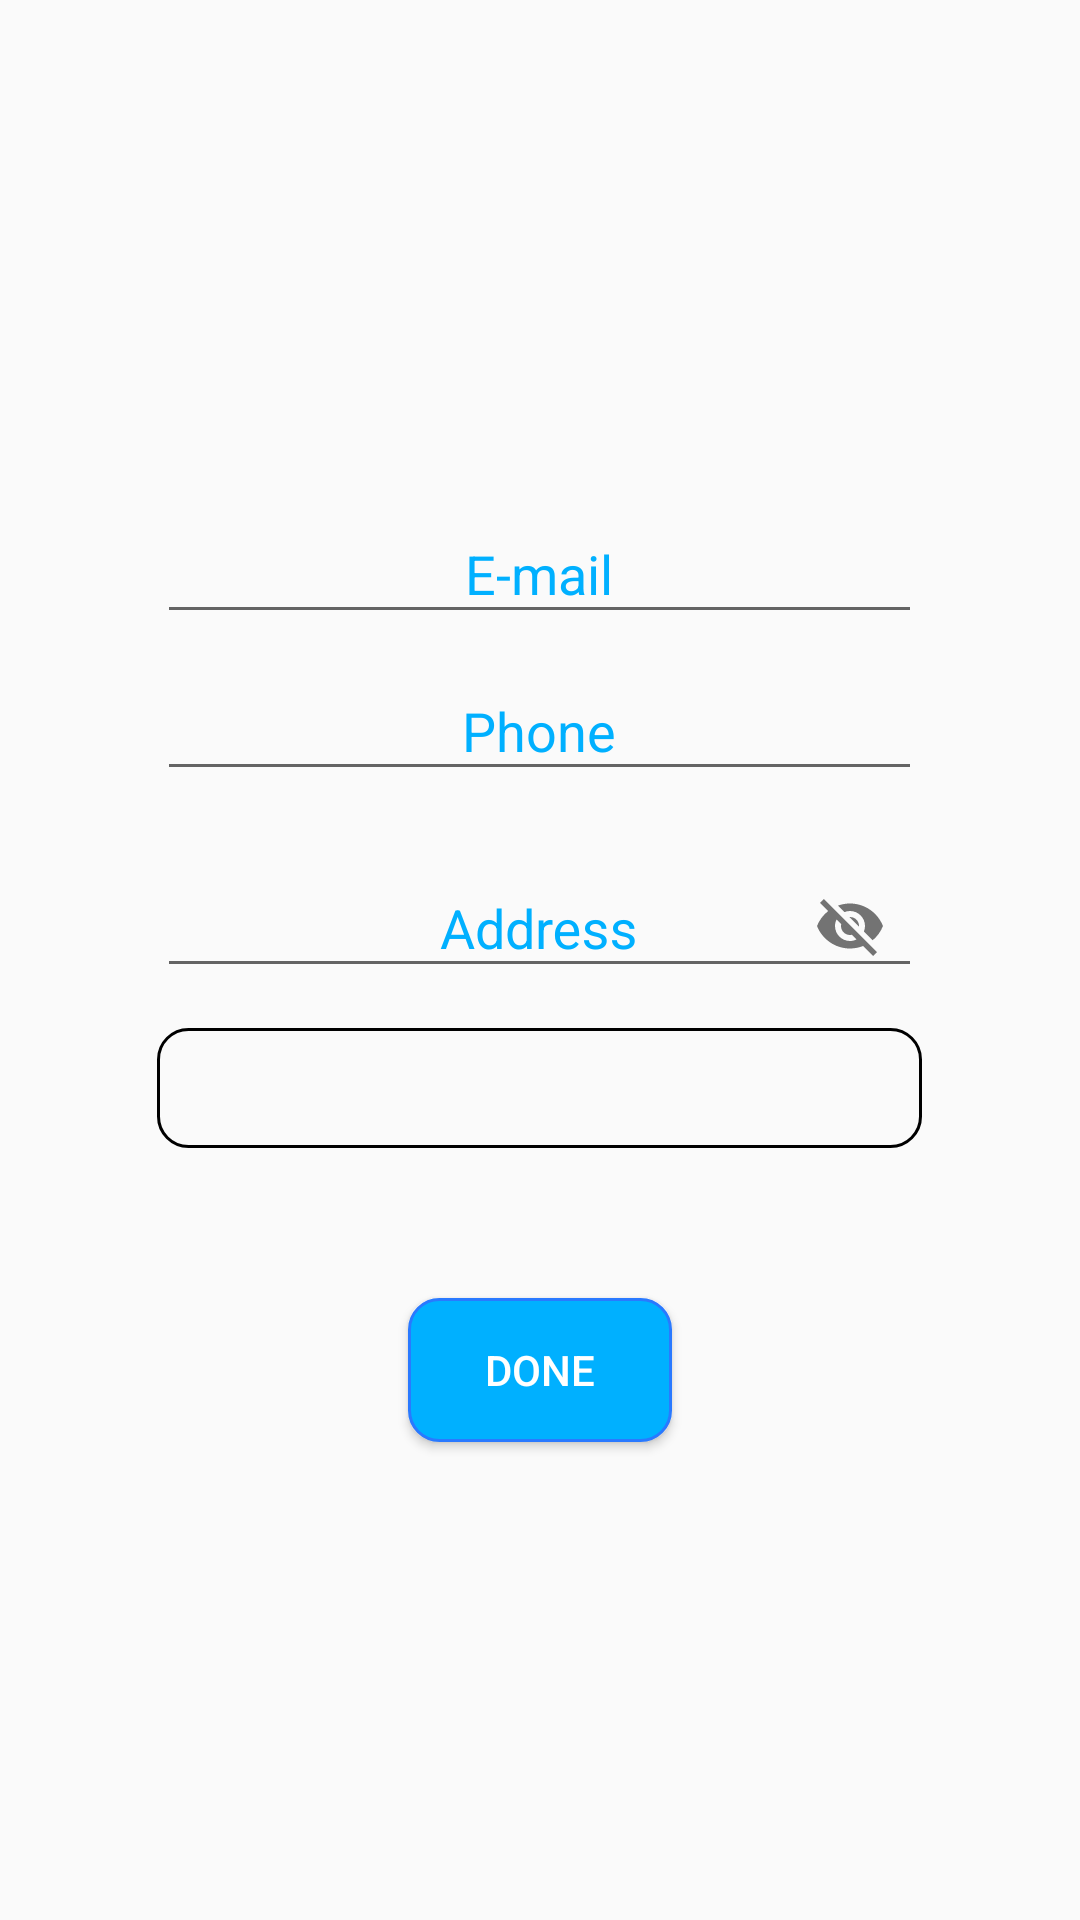

This screen was rendered from an Android layout file. Write that file and the resources it references.
<!-- AndroidManifest.xml: application theme AppTheme -->
<!-- res/layout/contact_change_layout.xml -->
<?xml version="1.0" encoding="utf-8"?>
<LinearLayout xmlns:android="http://schemas.android.com/apk/res/android"
    android:layout_width="match_parent"
    android:layout_height="wrap_content"
    xmlns:app="http://schemas.android.com/apk/res-auto"
    android:orientation="vertical"
    android:gravity="center"
    >

    <com.google.android.material.textfield.TextInputLayout
        style="@style/EditTextHintStyle"
        android:layout_width="255dp"
        android:layout_height="wrap_content"
        android:orientation="vertical"
        android:layout_marginTop="40dp"
        >


        <com.google.android.material.textfield.TextInputEditText
            android:id="@+id/email_et"
            style="@style/EditTextHintStyle"
            android:layout_width="match_parent"
            android:layout_height="wrap_content"
            android:gravity="center"
            android:hint="E-mail" />


    </com.google.android.material.textfield.TextInputLayout>

    <com.google.android.material.textfield.TextInputLayout
        style="@style/EditTextHintStyle"
        android:layout_width="255dp"
        android:layout_height="wrap_content"
        android:orientation="vertical">


        <com.google.android.material.textfield.TextInputEditText
            android:id="@+id/phone_et"
            style="@style/EditTextHintStyle"
            android:layout_width="match_parent"
            android:layout_height="wrap_content"
            android:gravity="center"
            android:hint="Phone" />


    </com.google.android.material.textfield.TextInputLayout>

    <com.google.android.material.textfield.TextInputLayout
        style="@style/EditTextHintStyle"
        app:passwordToggleEnabled="true"
        android:layout_width="255dp"
        android:layout_height="wrap_content"
        android:layout_gravity="center"
        android:layout_marginTop="10dp">

        <com.google.android.material.textfield.TextInputEditText
            android:id="@+id/address_et"
            style="@style/GreenEditTextHintStyle"
            android:layout_width="match_parent"
            android:layout_height="wrap_content"
            android:clickable="false"
            android:focusable="false"
            android:gravity="center"
            android:hint="Address" />

    </com.google.android.material.textfield.TextInputLayout>

    <Spinner
        android:id="@+id/address_sp"
        android:layout_width="255dp"
        android:layout_height="40dp"
        android:layout_marginTop="10dp"
        android:background="@drawable/balck_round_stoke"
        android:hint="Enter Area Name" />

    <Button
        android:id="@+id/done_btn"
        android:layout_width="wrap_content"
        android:layout_height="wrap_content"
        android:layout_marginTop="50dp"
        android:background="@drawable/blue_button_background"
        android:paddingLeft="10dp"
        android:paddingRight="10dp"
        android:text="Done"
        android:textColor="@color/white"
        android:layout_marginBottom="40dp"
        />

</LinearLayout>
<!-- resources referenced by this layout -->
<resources>
  <color name="white">#FFFFFF</color>
  <!-- drawable balck_round_stoke (drawable) -->
  <?xml version="1.0" encoding="utf-8"?>
  <shape android:shape="rectangle" xmlns:android="http://schemas.android.com/apk/res/android">
  
      <stroke android:width="1dp"/>
      <corners android:radius="10dp"/>
  </shape>
  <!-- drawable blue_button_background (drawable) -->
  <?xml version="1.0" encoding="utf-8"?>
  <shape xmlns:android="http://schemas.android.com/apk/res/android"
      android:shape="rectangle">
  
      <solid android:color="@color/colorPrimary" />
      <corners android:radius="10dp" />
      <stroke
          android:width="1dp"
          android:color="@color/colorPrimaryDark" />
  
  </shape>
  <style name="EditTextHintStyle">
          <item name="android:textColor">@color/colorPrimary</item>
          <item name="android:textColorHint">@color/colorPrimary</item>
      </style>
  <style name="GreenEditTextHintStyle">
          <item name="android:textColor">@color/green</item>
          <item name="android:textColorHint">@color/green</item>
      </style>
  <style name="AppTheme" parent="Theme.AppCompat.Light.DarkActionBar">
          
          <item name="colorPrimary">@color/colorPrimary</item>
          <item name="colorPrimaryDark">@color/colorPrimaryDark</item>
          <item name="colorAccent">@color/colorAccent</item>
      </style>
  <color name="colorPrimary">#00B0FF</color>
  <color name="colorPrimaryDark">#2979FF</color>
  <color name="green">#05A248</color>
  <color name="colorAccent">#00B0FF</color>
</resources>
